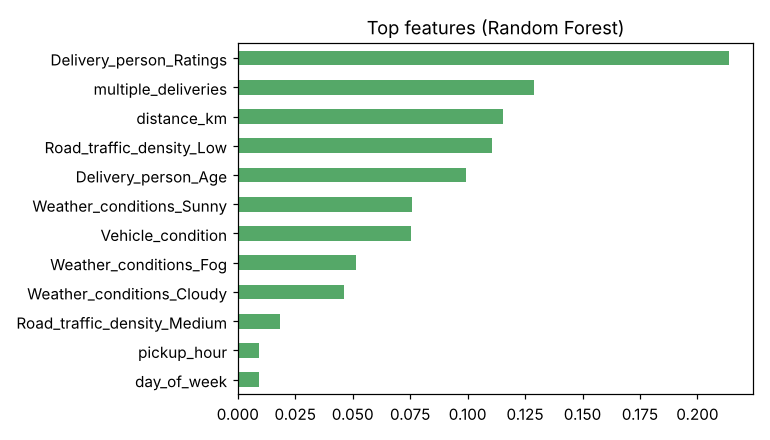

The data file committed next to this chart (first rows):
, importance
Delivery_person_Ratings, 0.2137
multiple_deliveries, 0.1288
distance_km, 0.1154
Road_traffic_density_Low, 0.1105
Delivery_person_Age, 0.09914
Weather_conditions_Sunny, 0.07591
Vehicle_condition, 0.07535
Weather_conditions_Fog, 0.05136
Weather_conditions_Cloudy, 0.04623
Road_traffic_density_Medium, 0.01817
pickup_hour, 0.009403
day_of_week, 0.009291
